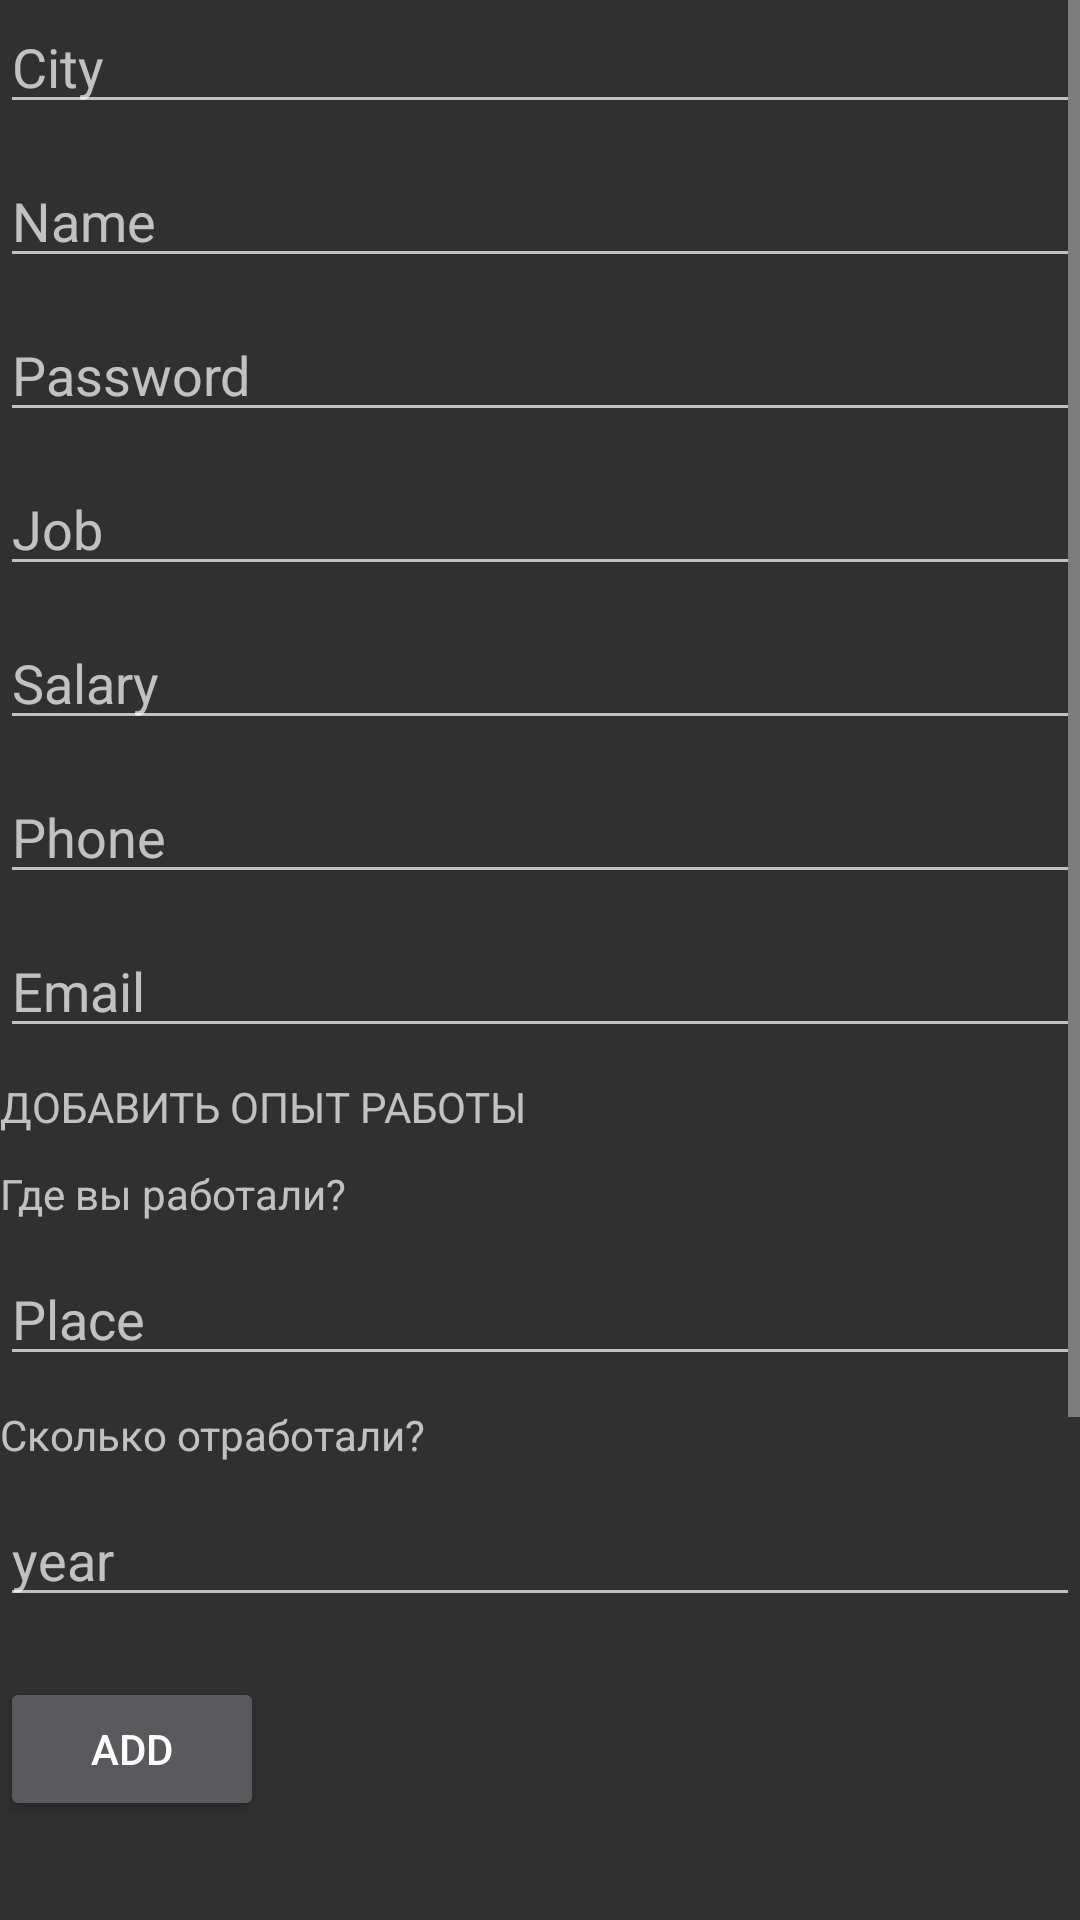

Produce the Android XML layout that renders to this screen, including the resource entries it uses.
<!-- AndroidManifest.xml: application theme Theme.Lavaro_Prod -->
<!-- res/layout/activity_change_profile.xml -->
<?xml version="1.0" encoding="utf-8"?>
<ScrollView
    xmlns:android="http://schemas.android.com/apk/res/android"
    android:layout_width="match_parent"
    android:layout_height="wrap_content"
    android:orientation="vertical">
    <LinearLayout
        android:layout_width="match_parent"
        android:layout_height="match_parent"
        android:orientation="vertical">
        <EditText
            android:id="@+id/etCity"
            android:hint="City"
            android:layout_width="match_parent"
            android:layout_height="wrap_content"
            android:layout_marginBottom="30px"
            >
        </EditText>
        <EditText
            android:id="@+id/etName"
            android:hint="Name"
            android:layout_width="match_parent"
            android:layout_height="wrap_content"
            android:layout_marginBottom="30px"
            >
        </EditText>


        <EditText
            android:id="@+id/etPassword"
            android:hint="Password"
            android:layout_width="match_parent"
            android:layout_height="wrap_content"
            android:layout_marginBottom="30px"
            >
        </EditText>

        <EditText
            android:id="@+id/etJob"
            android:hint="Job"
            android:layout_width="match_parent"
            android:layout_height="wrap_content"
            android:layout_marginBottom="30px"
            >
        </EditText>
        <EditText
            android:id="@+id/etSalary"
            android:hint="Salary"
            android:layout_width="match_parent"
            android:layout_height="wrap_content"
            android:layout_marginBottom="30px"
            >
        </EditText>

        <EditText
            android:id="@+id/etPhone"
            android:layout_width="match_parent"
            android:layout_height="wrap_content"
            android:hint="Phone"
            android:layout_marginBottom="30px"
            />

        <EditText
            android:id="@+id/etEmail"
            android:layout_width="match_parent"
            android:layout_height="wrap_content"
            android:hint="Email"
            android:layout_marginBottom="30px"
            />

        <TextView
            android:id="@+id/textView"
            android:layout_width="match_parent"
            android:layout_height="wrap_content"
            android:text="ДОБАВИТЬ ОПЫТ РАБОТЫ"
            android:layout_marginBottom="30px"
            />
        <TextView
            android:id="@+id/place"
            android:layout_width="match_parent"
            android:layout_height="wrap_content"
            android:text="Где вы работали?"
            android:layout_marginBottom="30px"
            />

        <EditText
            android:id="@+id/etPlace"
            android:layout_width="match_parent"
            android:layout_height="wrap_content"
            android:hint="Place"
            android:layout_marginBottom="30px">

        </EditText>

        <TextView
            android:id="@+id/year"
            android:layout_width="match_parent"
            android:layout_height="wrap_content"
            android:text="Сколько отработали?"
            android:layout_marginBottom="30px"
            />
        <EditText
            android:id="@+id/etYear"
            android:hint="year"
            android:layout_width="match_parent"
            android:layout_height="wrap_content"
            android:layout_marginBottom="30px"
            />

        <LinearLayout
            android:id="@+id/workExpLayout"
            android:layout_width="match_parent"
            android:layout_height="wrap_content"
            android:orientation="vertical"
            android:layout_marginBottom="30px"
            >
        </LinearLayout>
        <LinearLayout
            android:layout_width="match_parent"
            android:layout_height="wrap_content" >
            <Button
                android:id="@+id/btnAddWE"
                android:layout_width="wrap_content"
                android:layout_height="wrap_content"
                android:text="add"
                android:layout_marginBottom="30px"
                >
            </Button>

        </LinearLayout>
        <EditText
            android:id="@+id/etAboutYou"
            android:hint="Tell us about yourself"
            android:layout_width="match_parent"
            android:layout_height="300px"
            android:layout_marginBottom="30px"
            >
        </EditText>


        <Spinner
            android:id="@+id/spEducation"
            android:layout_width="match_parent"
            android:layout_height="wrap_content"
            android:entries="@array/education"
            android:layout_marginBottom="50px"
            />
        <EditText
            android:id="@+id/educationPlace"
            android:hint="Education place"
            android:layout_width="match_parent"
            android:layout_height="wrap_content"
            android:layout_marginBottom="30px"
            />


        <LinearLayout
            android:layout_width="match_parent"
            android:layout_height="wrap_content">

            <Button
                android:id="@+id/btnAdd"
                android:layout_width="wrap_content"
                android:layout_height="wrap_content"
                android:text="Add"/>



        </LinearLayout>

    </LinearLayout>

</ScrollView>
<!-- resources referenced by this layout -->
<resources>
  <string-array name="education">
          <item>Не указано</item>
          <item>Среднее неполное</item>
          <item>Среднее полное</item>
          <item>Среднее специальное</item>
          <item>Высшее бакалавриат</item>
          <item>Высшее магистратура</item>
      </string-array>
  <style name="Theme.Lavaro_Prod" parent="Theme.AppCompat.NoActionBar">
          
          <item name="colorPrimary">@color/purple_500</item>
          <item name="colorPrimaryVariant">@color/purple_700</item>
          <item name="colorOnPrimary">@color/white</item>
          
          <item name="colorSecondary">@color/teal_200</item>
          <item name="colorSecondaryVariant">@color/teal_700</item>
          <item name="colorOnSecondary">@color/black</item>
          
          <item name="android:statusBarColor" tools:targetApi="l">?attr/colorPrimaryVariant</item>
          
      </style>
  <!-- not gathered from this repository: default colours our renderer supplied (Android Studio template values) -->
  <color name="purple_500">#FF6200EE</color>
  <color name="purple_700">#FF3700B3</color>
  <color name="teal_200">#FF03DAC5</color>
  <color name="teal_700">#FF018786</color>
  <color name="black">#FF000000</color>
  <color name="white">#FFFFFFFF</color>
</resources>
